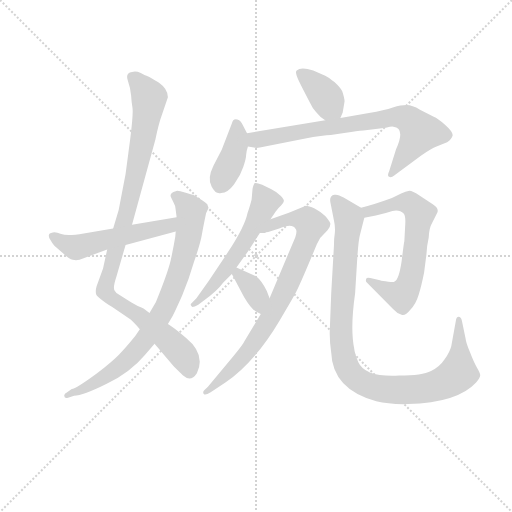
t = 0.00 s
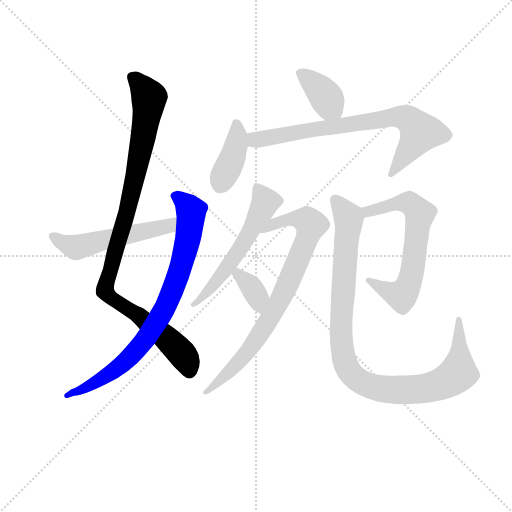
t = 1.73 s
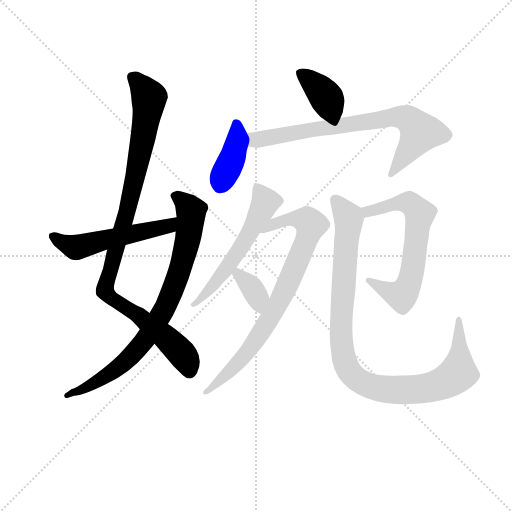
t = 3.47 s
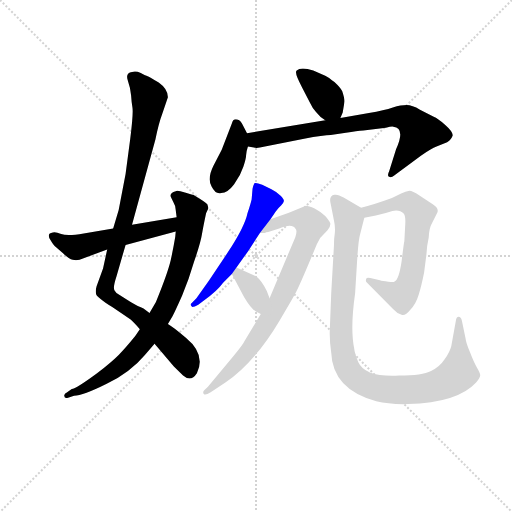
t = 5.20 s
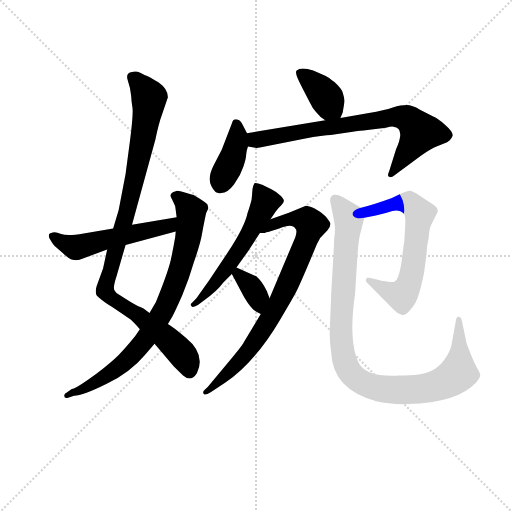
t = 6.93 s
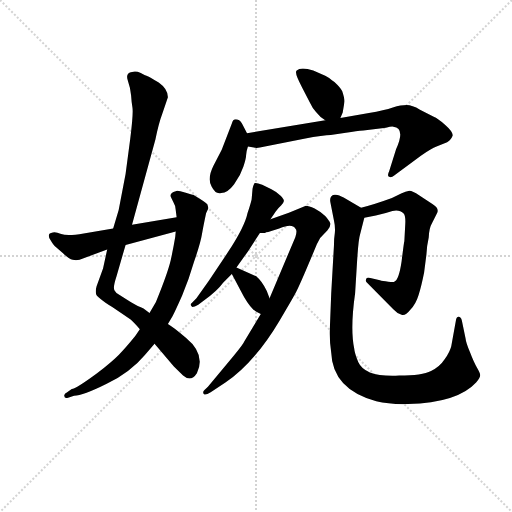
t = 8.67 s

The animated SVG that drew these frames (rendered in a browser with its animation timeline set to each time). Animation: 11 CSS @keyframes rules; one cycle of 8.67 s.

<svg version="1.1" viewBox="0 0 1024 1024" xmlns="http://www.w3.org/2000/svg">
  <g stroke="lightgray" stroke-dasharray="1,1" stroke-width="1" transform="scale(4, 4)">
    <line x1="0" y1="0" x2="256" y2="256"></line>
    <line x1="256" y1="0" x2="0" y2="256"></line>
    <line x1="128" y1="0" x2="128" y2="256"></line>
    <line x1="0" y1="128" x2="256" y2="128"></line>
  </g>
<g transform="scale(0.92, -0.92) translate(60, -900)">
   <style type="text/css">
    @keyframes keyframes0 {
      from {
       stroke: blue;
       stroke-dashoffset: 1001;
       stroke-width: 128;
       }
       77% {
       animation-timing-function: step-end;
       stroke: blue;
       stroke-dashoffset: 0;
       stroke-width: 128;
       }
       to {
       stroke: black;
       stroke-width: 1024;
       }
       }
       #make-me-a-hanzi-animation-0 {
         animation: keyframes0 1.064616s both;
         animation-delay: 0.000000s;
         animation-timing-function: linear;
       }
    @keyframes keyframes1 {
      from {
       stroke: blue;
       stroke-dashoffset: 816;
       stroke-width: 128;
       }
       73% {
       animation-timing-function: step-end;
       stroke: blue;
       stroke-dashoffset: 0;
       stroke-width: 128;
       }
       to {
       stroke: black;
       stroke-width: 1024;
       }
       }
       #make-me-a-hanzi-animation-1 {
         animation: keyframes1 0.914062s both;
         animation-delay: 1.064616s;
         animation-timing-function: linear;
       }
    @keyframes keyframes2 {
      from {
       stroke: blue;
       stroke-dashoffset: 534;
       stroke-width: 128;
       }
       63% {
       animation-timing-function: step-end;
       stroke: blue;
       stroke-dashoffset: 0;
       stroke-width: 128;
       }
       to {
       stroke: black;
       stroke-width: 1024;
       }
       }
       #make-me-a-hanzi-animation-2 {
         animation: keyframes2 0.684570s both;
         animation-delay: 1.978678s;
         animation-timing-function: linear;
       }
    @keyframes keyframes3 {
      from {
       stroke: blue;
       stroke-dashoffset: 377;
       stroke-width: 128;
       }
       55% {
       animation-timing-function: step-end;
       stroke: blue;
       stroke-dashoffset: 0;
       stroke-width: 128;
       }
       to {
       stroke: black;
       stroke-width: 1024;
       }
       }
       #make-me-a-hanzi-animation-3 {
         animation: keyframes3 0.556803s both;
         animation-delay: 2.663249s;
         animation-timing-function: linear;
       }
    @keyframes keyframes4 {
      from {
       stroke: blue;
       stroke-dashoffset: 396;
       stroke-width: 128;
       }
       56% {
       animation-timing-function: step-end;
       stroke: blue;
       stroke-dashoffset: 0;
       stroke-width: 128;
       }
       to {
       stroke: black;
       stroke-width: 1024;
       }
       }
       #make-me-a-hanzi-animation-4 {
         animation: keyframes4 0.572266s both;
         animation-delay: 3.220052s;
         animation-timing-function: linear;
       }
    @keyframes keyframes5 {
      from {
       stroke: blue;
       stroke-dashoffset: 751;
       stroke-width: 128;
       }
       71% {
       animation-timing-function: step-end;
       stroke: blue;
       stroke-dashoffset: 0;
       stroke-width: 128;
       }
       to {
       stroke: black;
       stroke-width: 1024;
       }
       }
       #make-me-a-hanzi-animation-5 {
         animation: keyframes5 0.861165s both;
         animation-delay: 3.792318s;
         animation-timing-function: linear;
       }
    @keyframes keyframes6 {
      from {
       stroke: blue;
       stroke-dashoffset: 567;
       stroke-width: 128;
       }
       65% {
       animation-timing-function: step-end;
       stroke: blue;
       stroke-dashoffset: 0;
       stroke-width: 128;
       }
       to {
       stroke: black;
       stroke-width: 1024;
       }
       }
       #make-me-a-hanzi-animation-6 {
         animation: keyframes6 0.711426s both;
         animation-delay: 4.653483s;
         animation-timing-function: linear;
       }
    @keyframes keyframes7 {
      from {
       stroke: blue;
       stroke-dashoffset: 806;
       stroke-width: 128;
       }
       72% {
       animation-timing-function: step-end;
       stroke: blue;
       stroke-dashoffset: 0;
       stroke-width: 128;
       }
       to {
       stroke: black;
       stroke-width: 1024;
       }
       }
       #make-me-a-hanzi-animation-7 {
         animation: keyframes7 0.905924s both;
         animation-delay: 5.364909s;
         animation-timing-function: linear;
       }
    @keyframes keyframes8 {
      from {
       stroke: blue;
       stroke-dashoffset: 355;
       stroke-width: 128;
       }
       54% {
       animation-timing-function: step-end;
       stroke: blue;
       stroke-dashoffset: 0;
       stroke-width: 128;
       }
       to {
       stroke: black;
       stroke-width: 1024;
       }
       }
       #make-me-a-hanzi-animation-8 {
         animation: keyframes8 0.538900s both;
         animation-delay: 6.270833s;
         animation-timing-function: linear;
       }
    @keyframes keyframes9 {
      from {
       stroke: blue;
       stroke-dashoffset: 652;
       stroke-width: 128;
       }
       68% {
       animation-timing-function: step-end;
       stroke: blue;
       stroke-dashoffset: 0;
       stroke-width: 128;
       }
       to {
       stroke: black;
       stroke-width: 1024;
       }
       }
       #make-me-a-hanzi-animation-9 {
         animation: keyframes9 0.780599s both;
         animation-delay: 6.809733s;
         animation-timing-function: linear;
       }
    @keyframes keyframes10 {
      from {
       stroke: blue;
       stroke-dashoffset: 1014;
       stroke-width: 128;
       }
       77% {
       animation-timing-function: step-end;
       stroke: blue;
       stroke-dashoffset: 0;
       stroke-width: 128;
       }
       to {
       stroke: black;
       stroke-width: 1024;
       }
       }
       #make-me-a-hanzi-animation-10 {
         animation: keyframes10 1.075195s both;
         animation-delay: 7.590332s;
         animation-timing-function: linear;
       }
</style>
<path d="M 173.0 357.5 L 164.0 316.5 L 150.0 277.5 Q 147.0 267.5 149.0 260.5 Q 151.0 253.5 184.0 232.5 L 224.0 205.5 Q 230.0 200.5 244.0 184.5 L 276.0 152.5 L 318.0 103.5 L 338.0 83.5 Q 355.0 68.5 368.0 88.5 Q 388.0 129.5 344.0 165.5 Q 316.0 189.5 305.0 195.5 L 265.0 219.5 L 252.0 229.5 Q 241.0 233.5 224.0 243.5 L 200.0 258.5 Q 192.0 262.5 189.0 268.5 Q 185.0 274.5 193.0 298.5 L 213.0 367.5 L 227.0 411.5 L 278.0 597.5 Q 285.0 632.5 293.0 653.5 L 305.0 688.5 Q 305.0 706.5 285.0 720.5 Q 264.0 733.5 261.0 734.5 Q 257.0 735.5 246.0 741.5 Q 235.0 746.5 227.0 743.5 Q 212.0 741.5 218.0 724.5 Q 224.0 707.5 225.0 692.5 Q 226.0 677.5 228.0 665.5 Q 230.0 652.5 223.0 597.5 L 213.0 521.5 L 198.0 443.5 L 186.0 403.5 L 173.0 357.5 Z" fill="lightgray"></path> 
<path d="M 244.0 184.5 L 234.0 169.5 Q 213.0 143.5 198.0 128.5 Q 183.0 113.5 151.0 88.5 Q 105.0 54.5 96.0 54.5 L 86.0 47.5 Q 78.0 43.5 80.0 38.5 Q 80.0 33.5 88.0 35.5 L 101.0 39.5 Q 120.0 39.5 172.0 65.5 Q 224.0 91.5 255.0 128.5 L 276.0 152.5 L 305.0 195.5 L 315.0 212.5 Q 320.0 221.5 336.0 257.5 Q 351.0 293.5 362.0 331.5 Q 376.0 371.5 379.0 390.5 Q 382.0 408.5 388.0 436.5 L 393.0 447.5 L 391.0 455.5 Q 388.0 459.5 375.0 467.5 L 360.0 476.5 Q 358.0 476.5 342.0 481.5 Q 326.0 486.5 322.0 484.5 Q 307.0 480.5 312.0 470.5 L 317.0 460.5 Q 322.0 452.5 322.0 443.5 L 324.0 427.5 L 322.0 396.5 L 321.0 385.5 Q 317.0 361.5 311.0 333.5 Q 304.0 304.5 279.0 243.5 L 265.0 219.5 L 244.0 184.5 Z" fill="lightgray"></path> 
<path d="M 113.0 335.5 L 173.0 357.5 L 213.0 367.5 L 322.0 396.5 C 351.0 404.5 354.0 432.5 324.0 427.5 L 227.0 411.5 L 186.0 403.5 L 122.0 392.5 Q 86.0 386.5 73.0 391.5 Q 60.0 396.5 55.0 394.5 Q 40.0 392.5 50.0 377.5 Q 57.0 365.5 62.0 362.5 L 77.0 349.5 Q 90.0 336.5 98.0 335.5 Q 105.0 333.5 113.0 335.5 Z" fill="lightgray"></path> 
<path d="M 680.0 643.5 L 685.0 655.5 L 689.0 679.5 Q 689.0 686.5 684.0 701.5 Q 680.0 709.5 667.0 721.5 Q 654.0 732.5 647.0 735.5 L 621.0 746.5 Q 594.0 755.5 585.0 746.5 Q 579.0 742.5 597.0 709.5 L 613.0 678.5 Q 620.0 663.5 627.0 656.5 L 637.0 645.5 L 647.0 638.5 C 671.0 621.5 671.0 621.5 680.0 643.5 Z" fill="lightgray"></path> 
<path d="M 477.0 610.5 L 466.0 631.5 Q 464.0 635.5 460.0 638.5 Q 447.0 645.5 444.0 631.5 L 422.0 574.5 L 404.0 539.5 Q 390.0 511.5 400.0 494.5 Q 409.0 476.5 421.0 480.5 Q 435.0 480.5 449.0 499.5 Q 463.0 518.5 469.0 537.5 Q 475.0 555.5 475.0 562.5 Q 475.0 569.5 479.0 581.5 C 484.0 597.5 484.0 597.5 477.0 610.5 Z" fill="lightgray"></path> 
<path d="M 479.0 581.5 L 492.0 579.5 Q 497.0 577.5 505.0 579.5 L 601.0 598.5 Q 644.0 606.5 659.0 606.5 L 692.0 611.5 Q 716.0 615.5 730.0 616.5 L 779.0 622.5 Q 792.0 625.5 795.0 624.5 Q 822.0 621.5 801.0 575.5 L 786.0 527.5 Q 781.0 517.5 786.0 515.5 Q 791.0 513.5 797.0 518.5 L 855.0 561.5 Q 878.0 577.5 889.0 581.5 L 912.0 590.5 Q 922.0 597.5 924.0 605.5 Q 925.0 613.5 908.0 628.5 Q 890.0 643.5 884.0 645.5 L 853.0 661.5 Q 836.0 671.5 824.0 671.5 Q 812.0 671.5 794.0 666.5 Q 776.0 660.5 742.0 654.5 L 680.0 643.5 L 647.0 638.5 L 477.0 610.5 C 447.0 605.5 449.0 586.5 479.0 581.5 Z" fill="lightgray"></path> 
<path d="M 528.0 423.5 L 539.0 439.5 Q 545.0 448.5 551.0 453.5 Q 556.0 457.5 557.0 462.5 Q 558.0 466.5 550.0 474.5 Q 542.0 482.5 530.0 488.5 L 510.0 498.5 Q 496.0 503.5 493.0 501.5 Q 490.0 495.5 489.0 489.5 L 487.0 466.5 Q 485.0 457.5 478.0 436.5 Q 472.0 407.5 436.0 352.5 L 394.0 289.5 L 367.0 251.5 L 357.0 241.5 Q 352.0 238.5 357.0 233.5 Q 358.0 230.5 371.0 237.5 L 384.0 247.5 Q 412.0 267.5 425.0 285.5 L 444.0 304.5 L 454.0 318.5 L 479.0 353.5 L 505.0 393.5 L 528.0 423.5 Z" fill="lightgray"></path> 
<path d="M 605.0 452.5 L 568.0 437.5 L 528.0 423.5 C 500.0 413.5 475.0 390.5 505.0 393.5 L 516.0 393.5 Q 518.0 395.5 523.0 395.5 L 547.0 403.5 Q 575.0 415.5 582.0 403.5 Q 587.0 399.5 582.0 384.5 L 526.0 251.5 L 507.0 217.5 L 471.0 157.5 Q 470.0 153.5 449.0 127.5 L 392.0 59.5 L 384.0 51.5 Q 380.0 47.5 383.0 43.5 Q 386.0 39.5 398.0 47.5 L 430.0 68.5 Q 494.0 112.5 548.0 203.5 Q 574.0 246.5 584.0 265.5 Q 593.0 283.5 614.0 333.5 L 629.0 369.5 L 636.0 382.5 L 652.0 399.5 Q 659.0 407.5 658.0 414.5 Q 656.0 420.5 647.0 430.5 Q 637.0 439.5 624.0 446.5 Q 611.0 452.5 605.0 452.5 Z" fill="lightgray"></path> 
<path d="M 444.0 304.5 L 463.0 268.5 Q 477.0 240.5 491.0 226.5 Q 500.0 220.5 507.0 217.5 C 534.0 204.5 537.0 223.5 526.0 251.5 L 520.0 267.5 Q 510.0 288.5 497.0 299.5 L 454.0 318.5 C 431.0 328.5 431.0 328.5 444.0 304.5 Z" fill="lightgray"></path> 
<path d="M 732.0 426.5 L 757.0 431.5 Q 778.0 436.5 793.0 441.5 Q 808.0 445.5 818.0 435.5 Q 822.0 429.5 821.0 412.5 L 819.0 375.5 Q 818.0 372.5 813.0 331.5 Q 807.0 290.5 797.0 287.5 Q 796.0 286.5 784.0 287.5 Q 771.0 288.5 766.0 290.5 L 745.0 295.5 Q 737.0 297.5 736.0 293.5 Q 734.0 288.5 738.0 285.5 L 795.0 227.5 Q 804.0 217.5 813.0 215.5 Q 821.0 212.5 832.0 226.5 Q 844.0 238.5 850.0 258.5 Q 856.0 277.5 862.0 307.5 L 867.0 346.5 Q 868.0 366.5 872.0 383.5 Q 873.0 404.5 878.0 412.5 L 890.0 436.5 Q 896.0 446.5 880.0 456.5 L 851.0 475.5 Q 837.0 485.5 830.0 485.5 Q 822.0 484.5 812.0 479.5 L 792.0 469.5 Q 751.0 454.5 725.0 448.5 C 696.0 441.5 703.0 420.5 732.0 426.5 Z" fill="lightgray"></path> 
<path d="M 723.0 391.5 L 732.0 426.5 C 736.0 442.5 736.0 442.5 725.0 448.5 L 687.0 470.5 Q 674.0 478.5 667.0 476.5 Q 656.0 474.5 658.0 461.5 L 666.0 420.5 Q 669.0 407.5 668.0 394.5 Q 666.0 381.5 666.0 366.5 L 660.0 261.5 L 657.0 183.5 Q 656.0 161.5 660.0 133.5 Q 663.0 53.5 758.0 27.5 Q 786.0 20.5 827.0 21.5 Q 935.0 24.5 975.0 68.5 Q 984.0 79.5 984.0 84.5 Q 984.0 88.5 977.0 100.5 Q 970.0 112.5 962.0 133.5 Q 953.0 154.5 952.0 164.5 L 944.0 203.5 Q 942.0 211.5 937.0 211.5 Q 932.0 211.5 931.0 202.5 L 921.0 147.5 Q 918.0 135.5 907.0 119.5 Q 896.0 102.5 877.0 93.5 Q 858.0 83.5 808.0 83.5 Q 734.0 79.5 719.0 112.5 Q 711.0 131.5 710.0 142.5 Q 701.0 185.5 712.0 262.5 L 716.0 327.5 Q 719.0 379.5 723.0 391.5 Z" fill="lightgray"></path> 
      <clipPath id="make-me-a-hanzi-clip-0">
      <path d="M 173.0 357.5 L 164.0 316.5 L 150.0 277.5 Q 147.0 267.5 149.0 260.5 Q 151.0 253.5 184.0 232.5 L 224.0 205.5 Q 230.0 200.5 244.0 184.5 L 276.0 152.5 L 318.0 103.5 L 338.0 83.5 Q 355.0 68.5 368.0 88.5 Q 388.0 129.5 344.0 165.5 Q 316.0 189.5 305.0 195.5 L 265.0 219.5 L 252.0 229.5 Q 241.0 233.5 224.0 243.5 L 200.0 258.5 Q 192.0 262.5 189.0 268.5 Q 185.0 274.5 193.0 298.5 L 213.0 367.5 L 227.0 411.5 L 278.0 597.5 Q 285.0 632.5 293.0 653.5 L 305.0 688.5 Q 305.0 706.5 285.0 720.5 Q 264.0 733.5 261.0 734.5 Q 257.0 735.5 246.0 741.5 Q 235.0 746.5 227.0 743.5 Q 212.0 741.5 218.0 724.5 Q 224.0 707.5 225.0 692.5 Q 226.0 677.5 228.0 665.5 Q 230.0 652.5 223.0 597.5 L 213.0 521.5 L 198.0 443.5 L 186.0 403.5 L 173.0 357.5 Z" fill="lightgray"></path>
      </clipPath>
      <path clip-path="url(#make-me-a-hanzi-clip-0)" d="M 227.0 731.5 L 259.0 696.5 L 263.0 670.5 L 216.0 437.5 L 169.0 268.5 L 183.0 250.5 L 239.0 216.5 L 320.0 147.5 L 342.0 122.5 L 352.0 94.5 " fill="none" id="make-me-a-hanzi-animation-0" stroke-dasharray="873 1746" stroke-linecap="round"></path>

      <clipPath id="make-me-a-hanzi-clip-1">
      <path d="M 244.0 184.5 L 234.0 169.5 Q 213.0 143.5 198.0 128.5 Q 183.0 113.5 151.0 88.5 Q 105.0 54.5 96.0 54.5 L 86.0 47.5 Q 78.0 43.5 80.0 38.5 Q 80.0 33.5 88.0 35.5 L 101.0 39.5 Q 120.0 39.5 172.0 65.5 Q 224.0 91.5 255.0 128.5 L 276.0 152.5 L 305.0 195.5 L 315.0 212.5 Q 320.0 221.5 336.0 257.5 Q 351.0 293.5 362.0 331.5 Q 376.0 371.5 379.0 390.5 Q 382.0 408.5 388.0 436.5 L 393.0 447.5 L 391.0 455.5 Q 388.0 459.5 375.0 467.5 L 360.0 476.5 Q 358.0 476.5 342.0 481.5 Q 326.0 486.5 322.0 484.5 Q 307.0 480.5 312.0 470.5 L 317.0 460.5 Q 322.0 452.5 322.0 443.5 L 324.0 427.5 L 322.0 396.5 L 321.0 385.5 Q 317.0 361.5 311.0 333.5 Q 304.0 304.5 279.0 243.5 L 265.0 219.5 L 244.0 184.5 Z" fill="lightgray"></path>
      </clipPath>
      <path clip-path="url(#make-me-a-hanzi-clip-1)" d="M 321.0 474.5 L 342.0 459.5 L 356.0 434.5 L 349.0 379.5 L 328.0 301.5 L 293.0 219.5 L 255.0 160.5 L 207.0 109.5 L 140.0 62.5 L 86.0 41.5 " fill="none" id="make-me-a-hanzi-animation-1" stroke-dasharray="688 1376" stroke-linecap="round"></path>

      <clipPath id="make-me-a-hanzi-clip-2">
      <path d="M 113.0 335.5 L 173.0 357.5 L 213.0 367.5 L 322.0 396.5 C 351.0 404.5 354.0 432.5 324.0 427.5 L 227.0 411.5 L 186.0 403.5 L 122.0 392.5 Q 86.0 386.5 73.0 391.5 Q 60.0 396.5 55.0 394.5 Q 40.0 392.5 50.0 377.5 Q 57.0 365.5 62.0 362.5 L 77.0 349.5 Q 90.0 336.5 98.0 335.5 Q 105.0 333.5 113.0 335.5 Z" fill="lightgray"></path>
      </clipPath>
      <path clip-path="url(#make-me-a-hanzi-clip-2)" d="M 55.0 385.5 L 104.0 362.5 L 298.0 405.5 L 318.0 420.5 " fill="none" id="make-me-a-hanzi-animation-2" stroke-dasharray="406 812" stroke-linecap="round"></path>

      <clipPath id="make-me-a-hanzi-clip-3">
      <path d="M 680.0 643.5 L 685.0 655.5 L 689.0 679.5 Q 689.0 686.5 684.0 701.5 Q 680.0 709.5 667.0 721.5 Q 654.0 732.5 647.0 735.5 L 621.0 746.5 Q 594.0 755.5 585.0 746.5 Q 579.0 742.5 597.0 709.5 L 613.0 678.5 Q 620.0 663.5 627.0 656.5 L 637.0 645.5 L 647.0 638.5 C 671.0 621.5 671.0 621.5 680.0 643.5 Z" fill="lightgray"></path>
      </clipPath>
      <path clip-path="url(#make-me-a-hanzi-clip-3)" d="M 592.0 741.5 L 641.0 699.5 L 673.0 653.5 " fill="none" id="make-me-a-hanzi-animation-3" stroke-dasharray="249 498" stroke-linecap="round"></path>

      <clipPath id="make-me-a-hanzi-clip-4">
      <path d="M 477.0 610.5 L 466.0 631.5 Q 464.0 635.5 460.0 638.5 Q 447.0 645.5 444.0 631.5 L 422.0 574.5 L 404.0 539.5 Q 390.0 511.5 400.0 494.5 Q 409.0 476.5 421.0 480.5 Q 435.0 480.5 449.0 499.5 Q 463.0 518.5 469.0 537.5 Q 475.0 555.5 475.0 562.5 Q 475.0 569.5 479.0 581.5 C 484.0 597.5 484.0 597.5 477.0 610.5 Z" fill="lightgray"></path>
      </clipPath>
      <path clip-path="url(#make-me-a-hanzi-clip-4)" d="M 453.0 631.5 L 453.0 582.5 L 418.0 498.5 " fill="none" id="make-me-a-hanzi-animation-4" stroke-dasharray="268 536" stroke-linecap="round"></path>

      <clipPath id="make-me-a-hanzi-clip-5">
      <path d="M 479.0 581.5 L 492.0 579.5 Q 497.0 577.5 505.0 579.5 L 601.0 598.5 Q 644.0 606.5 659.0 606.5 L 692.0 611.5 Q 716.0 615.5 730.0 616.5 L 779.0 622.5 Q 792.0 625.5 795.0 624.5 Q 822.0 621.5 801.0 575.5 L 786.0 527.5 Q 781.0 517.5 786.0 515.5 Q 791.0 513.5 797.0 518.5 L 855.0 561.5 Q 878.0 577.5 889.0 581.5 L 912.0 590.5 Q 922.0 597.5 924.0 605.5 Q 925.0 613.5 908.0 628.5 Q 890.0 643.5 884.0 645.5 L 853.0 661.5 Q 836.0 671.5 824.0 671.5 Q 812.0 671.5 794.0 666.5 Q 776.0 660.5 742.0 654.5 L 680.0 643.5 L 647.0 638.5 L 477.0 610.5 C 447.0 605.5 449.0 586.5 479.0 581.5 Z" fill="lightgray"></path>
      </clipPath>
      <path clip-path="url(#make-me-a-hanzi-clip-5)" d="M 486.0 603.5 L 509.0 597.5 L 795.0 645.5 L 820.0 644.5 L 853.0 610.5 L 790.0 521.5 " fill="none" id="make-me-a-hanzi-animation-5" stroke-dasharray="623 1246" stroke-linecap="round"></path>

      <clipPath id="make-me-a-hanzi-clip-6">
      <path d="M 528.0 423.5 L 539.0 439.5 Q 545.0 448.5 551.0 453.5 Q 556.0 457.5 557.0 462.5 Q 558.0 466.5 550.0 474.5 Q 542.0 482.5 530.0 488.5 L 510.0 498.5 Q 496.0 503.5 493.0 501.5 Q 490.0 495.5 489.0 489.5 L 487.0 466.5 Q 485.0 457.5 478.0 436.5 Q 472.0 407.5 436.0 352.5 L 394.0 289.5 L 367.0 251.5 L 357.0 241.5 Q 352.0 238.5 357.0 233.5 Q 358.0 230.5 371.0 237.5 L 384.0 247.5 Q 412.0 267.5 425.0 285.5 L 444.0 304.5 L 454.0 318.5 L 479.0 353.5 L 505.0 393.5 L 528.0 423.5 Z" fill="lightgray"></path>
      </clipPath>
      <path clip-path="url(#make-me-a-hanzi-clip-6)" d="M 496.0 493.5 L 517.0 460.5 L 509.0 442.5 L 445.0 333.5 L 363.0 237.5 " fill="none" id="make-me-a-hanzi-animation-6" stroke-dasharray="439 878" stroke-linecap="round"></path>

      <clipPath id="make-me-a-hanzi-clip-7">
      <path d="M 605.0 452.5 L 568.0 437.5 L 528.0 423.5 C 500.0 413.5 475.0 390.5 505.0 393.5 L 516.0 393.5 Q 518.0 395.5 523.0 395.5 L 547.0 403.5 Q 575.0 415.5 582.0 403.5 Q 587.0 399.5 582.0 384.5 L 526.0 251.5 L 507.0 217.5 L 471.0 157.5 Q 470.0 153.5 449.0 127.5 L 392.0 59.5 L 384.0 51.5 Q 380.0 47.5 383.0 43.5 Q 386.0 39.5 398.0 47.5 L 430.0 68.5 Q 494.0 112.5 548.0 203.5 Q 574.0 246.5 584.0 265.5 Q 593.0 283.5 614.0 333.5 L 629.0 369.5 L 636.0 382.5 L 652.0 399.5 Q 659.0 407.5 658.0 414.5 Q 656.0 420.5 647.0 430.5 Q 637.0 439.5 624.0 446.5 Q 611.0 452.5 605.0 452.5 Z" fill="lightgray"></path>
      </clipPath>
      <path clip-path="url(#make-me-a-hanzi-clip-7)" d="M 511.0 397.5 L 539.0 414.5 L 580.0 425.5 L 607.0 420.5 L 616.0 409.5 L 574.0 301.5 L 526.0 206.5 L 465.0 119.5 L 390.0 46.5 " fill="none" id="make-me-a-hanzi-animation-7" stroke-dasharray="678 1356" stroke-linecap="round"></path>

      <clipPath id="make-me-a-hanzi-clip-8">
      <path d="M 444.0 304.5 L 463.0 268.5 Q 477.0 240.5 491.0 226.5 Q 500.0 220.5 507.0 217.5 C 534.0 204.5 537.0 223.5 526.0 251.5 L 520.0 267.5 Q 510.0 288.5 497.0 299.5 L 454.0 318.5 C 431.0 328.5 431.0 328.5 444.0 304.5 Z" fill="lightgray"></path>
      </clipPath>
      <path clip-path="url(#make-me-a-hanzi-clip-8)" d="M 459.0 309.5 L 459.0 302.5 L 495.0 262.5 L 506.0 225.5 " fill="none" id="make-me-a-hanzi-animation-8" stroke-dasharray="227 454" stroke-linecap="round"></path>

      <clipPath id="make-me-a-hanzi-clip-9">
      <path d="M 732.0 426.5 L 757.0 431.5 Q 778.0 436.5 793.0 441.5 Q 808.0 445.5 818.0 435.5 Q 822.0 429.5 821.0 412.5 L 819.0 375.5 Q 818.0 372.5 813.0 331.5 Q 807.0 290.5 797.0 287.5 Q 796.0 286.5 784.0 287.5 Q 771.0 288.5 766.0 290.5 L 745.0 295.5 Q 737.0 297.5 736.0 293.5 Q 734.0 288.5 738.0 285.5 L 795.0 227.5 Q 804.0 217.5 813.0 215.5 Q 821.0 212.5 832.0 226.5 Q 844.0 238.5 850.0 258.5 Q 856.0 277.5 862.0 307.5 L 867.0 346.5 Q 868.0 366.5 872.0 383.5 Q 873.0 404.5 878.0 412.5 L 890.0 436.5 Q 896.0 446.5 880.0 456.5 L 851.0 475.5 Q 837.0 485.5 830.0 485.5 Q 822.0 484.5 812.0 479.5 L 792.0 469.5 Q 751.0 454.5 725.0 448.5 C 696.0 441.5 703.0 420.5 732.0 426.5 Z" fill="lightgray"></path>
      </clipPath>
      <path clip-path="url(#make-me-a-hanzi-clip-9)" d="M 732.0 444.5 L 748.0 441.5 L 788.0 455.5 L 826.0 459.5 L 853.0 432.5 L 835.0 305.5 L 818.0 263.5 L 813.0 257.5 L 800.0 260.5 L 741.0 290.5 " fill="none" id="make-me-a-hanzi-animation-9" stroke-dasharray="524 1048" stroke-linecap="round"></path>

      <clipPath id="make-me-a-hanzi-clip-10">
      <path d="M 723.0 391.5 L 732.0 426.5 C 736.0 442.5 736.0 442.5 725.0 448.5 L 687.0 470.5 Q 674.0 478.5 667.0 476.5 Q 656.0 474.5 658.0 461.5 L 666.0 420.5 Q 669.0 407.5 668.0 394.5 Q 666.0 381.5 666.0 366.5 L 660.0 261.5 L 657.0 183.5 Q 656.0 161.5 660.0 133.5 Q 663.0 53.5 758.0 27.5 Q 786.0 20.5 827.0 21.5 Q 935.0 24.5 975.0 68.5 Q 984.0 79.5 984.0 84.5 Q 984.0 88.5 977.0 100.5 Q 970.0 112.5 962.0 133.5 Q 953.0 154.5 952.0 164.5 L 944.0 203.5 Q 942.0 211.5 937.0 211.5 Q 932.0 211.5 931.0 202.5 L 921.0 147.5 Q 918.0 135.5 907.0 119.5 Q 896.0 102.5 877.0 93.5 Q 858.0 83.5 808.0 83.5 Q 734.0 79.5 719.0 112.5 Q 711.0 131.5 710.0 142.5 Q 701.0 185.5 712.0 262.5 L 716.0 327.5 Q 719.0 379.5 723.0 391.5 Z" fill="lightgray"></path>
      </clipPath>
      <path clip-path="url(#make-me-a-hanzi-clip-10)" d="M 668.0 465.5 L 698.0 425.5 L 681.0 177.5 L 689.0 116.5 L 709.0 80.5 L 742.0 61.5 L 792.0 52.5 L 855.0 54.5 L 913.0 71.5 L 936.0 89.5 L 937.0 204.5 " fill="none" id="make-me-a-hanzi-animation-10" stroke-dasharray="886 1772" stroke-linecap="round"></path>

</g>
</svg>
